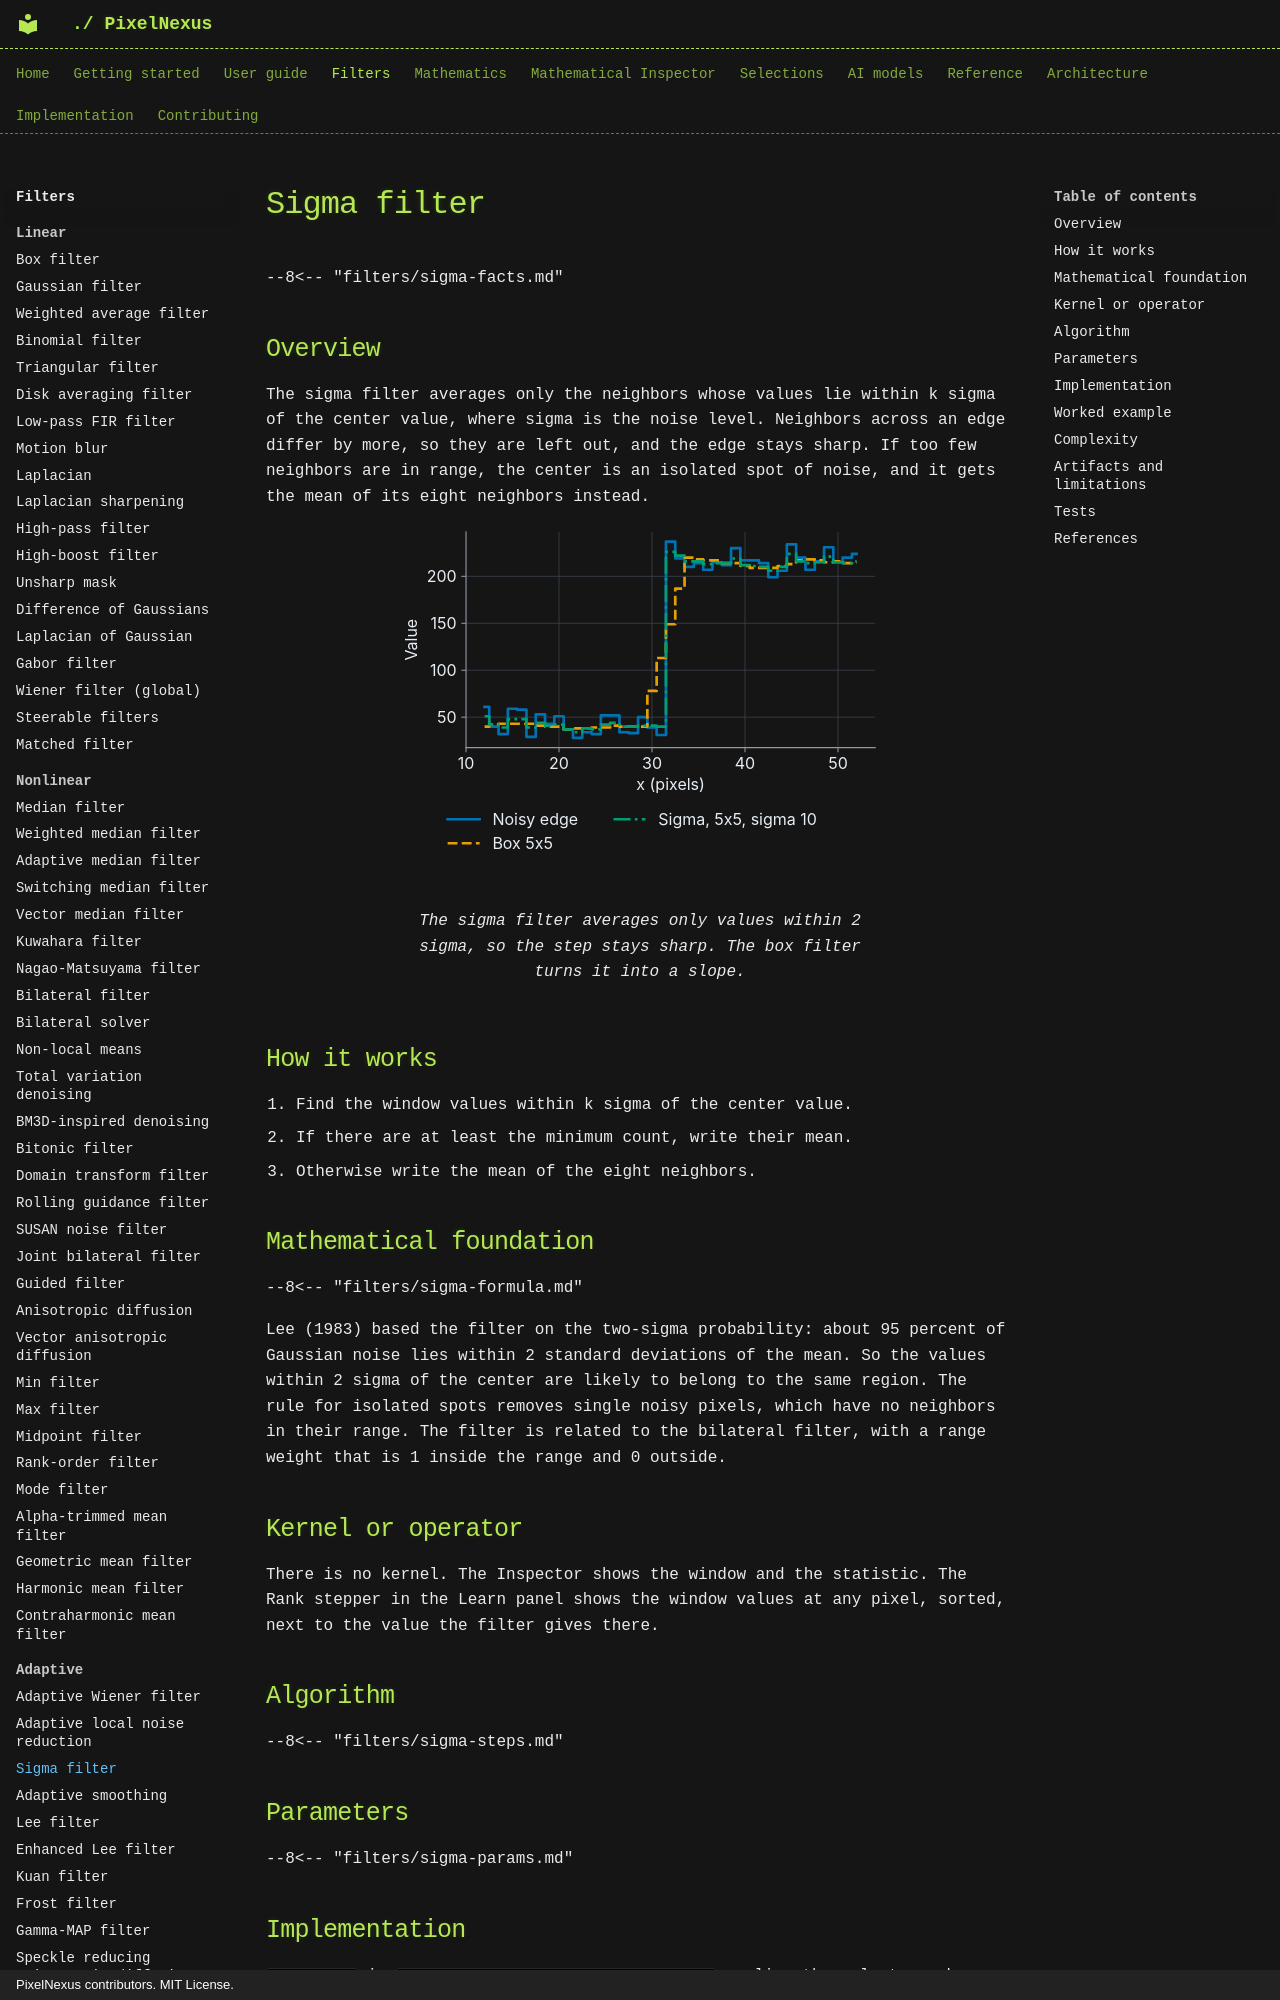

repository: mKamiAsim/pixelnexus · page: filters/adaptive/sigma/index.html · generator: mkdocs · copyright: PixelNexus contributors. MIT License.

# Sigma filter

--8<-- "filters/sigma-facts.md"

## Overview

The sigma filter averages only the neighbors whose values lie within k sigma of the center value, where sigma is the noise level. Neighbors across an edge differ by more, so they are left out, and the edge stays sharp. If too few neighbors are in range, the center is an isolated spot of noise, and it gets the mean of its eight neighbors instead.
